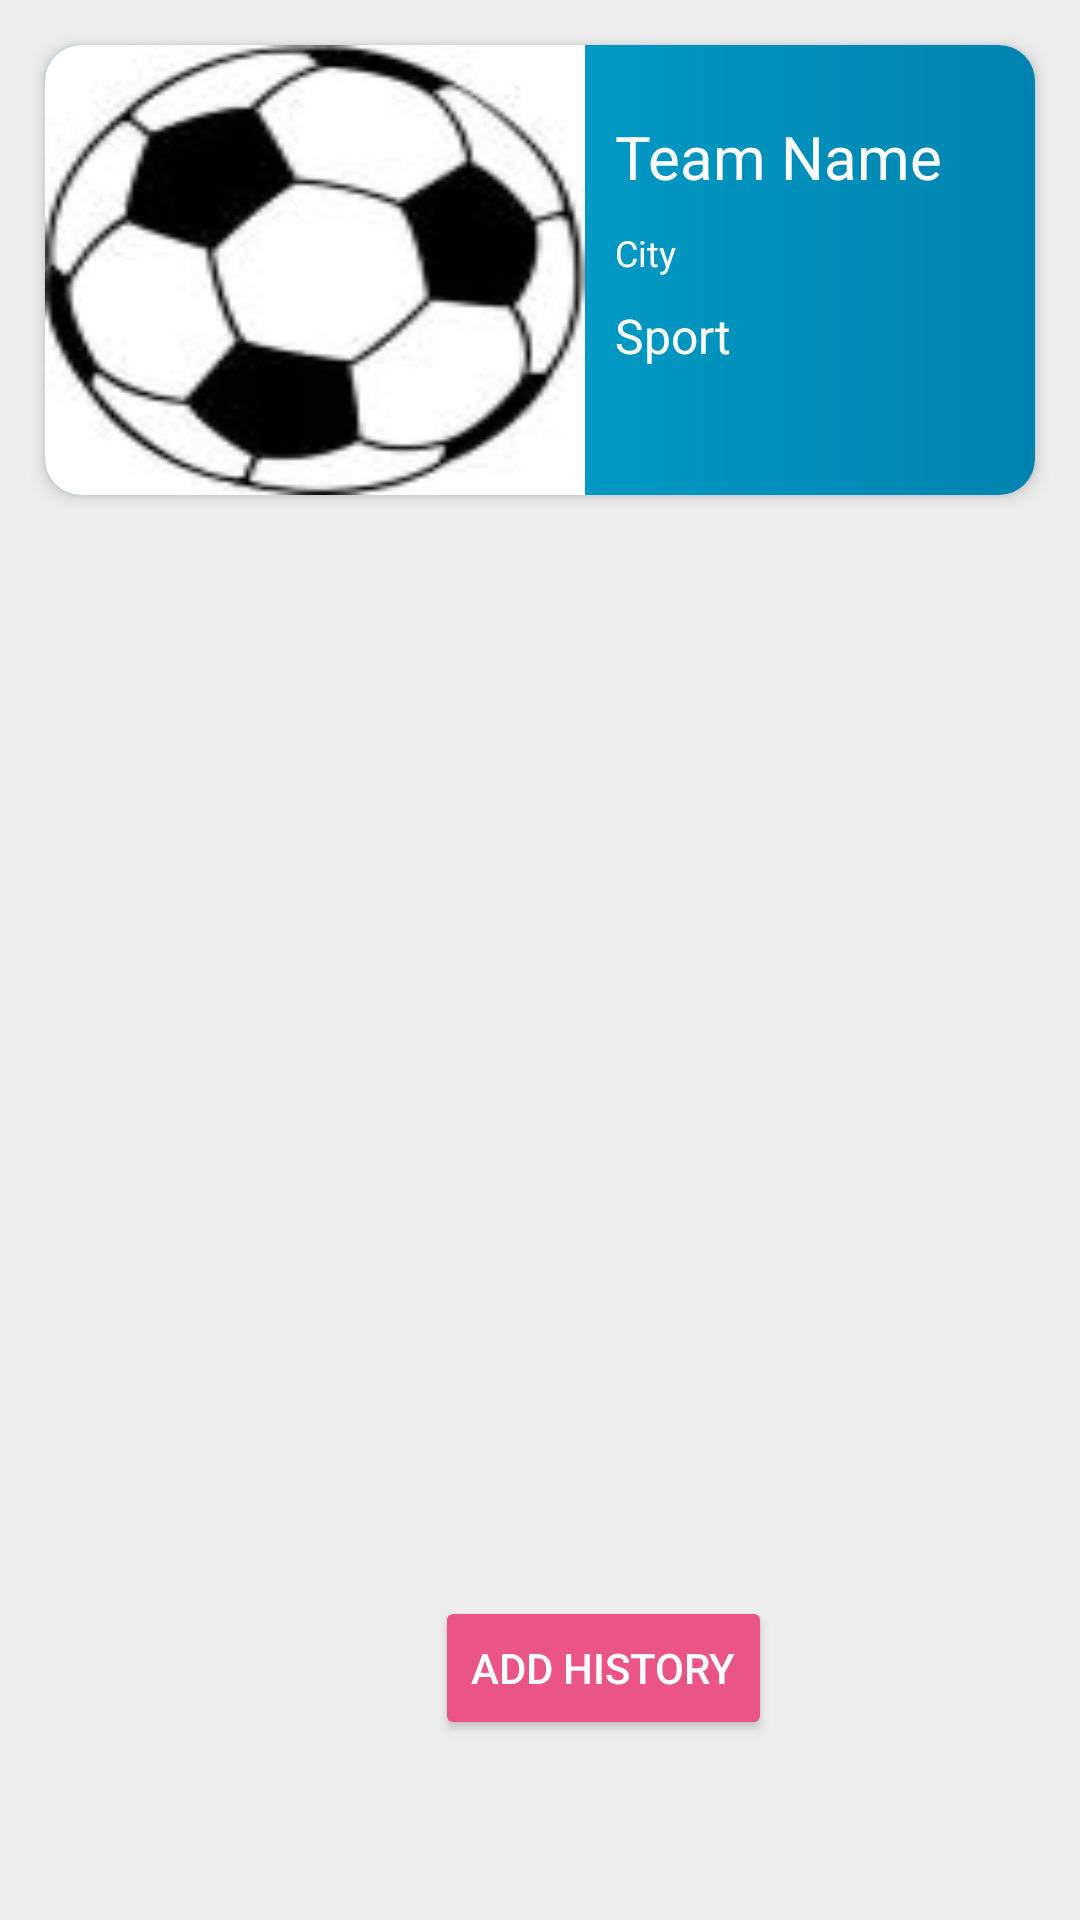

Write the Android layout XML for this screen, with the resource values it uses.
<!-- AndroidManifest.xml: application theme Theme.Coaching_App -->
<!-- res/layout/game_history.xml -->
<?xml version="1.0" encoding="utf-8"?>
<androidx.constraintlayout.widget.ConstraintLayout xmlns:android="http://schemas.android.com/apk/res/android"
    xmlns:app="http://schemas.android.com/apk/res-auto"
    xmlns:tools="http://schemas.android.com/tools"
    android:layout_width="match_parent"
    android:layout_height="match_parent"
    android:background="@color/grey">


























    <androidx.cardview.widget.CardView
        android:id="@+id/teamCard"
        android:layout_width="match_parent"
        android:layout_height="150dp"
        android:layout_margin="15dp"
        android:outlineProvider="background"
        app:cardBackgroundColor="@color/light_grey"
        app:cardCornerRadius="12dp"
        app:cardElevation="3dp"
        app:layout_constraintEnd_toEndOf="parent"
        app:layout_constraintStart_toStartOf="parent"
        app:layout_constraintTop_toTopOf="parent">

        <androidx.constraintlayout.widget.ConstraintLayout
            android:layout_width="match_parent"
            android:layout_height="match_parent"
            android:background="@drawable/bg2"
            android:orientation="vertical">


            <ImageView
                android:id="@+id/imageView6"
                android:layout_width="180dp"
                android:layout_height="match_parent"
                android:scaleType="fitXY"
                android:src="@drawable/soccer_ball"
                app:layout_constraintBottom_toBottomOf="parent"
                app:layout_constraintStart_toStartOf="parent"
                app:layout_constraintTop_toTopOf="parent" />

            <TextView
                android:id="@+id/TeamName"
                android:layout_width="wrap_content"
                android:layout_height="wrap_content"
                android:layout_marginHorizontal="10dp"
                android:maxWidth="250dp"
                android:maxHeight="150dp"
                android:text="Team Name"
                android:textColor="@color/white"
                android:textSize="20dp"
                app:layout_constraintBottom_toBottomOf="parent"
                app:layout_constraintEnd_toEndOf="parent"
                app:layout_constraintHorizontal_bias="0.0"
                app:layout_constraintStart_toEndOf="@+id/imageView6"
                app:layout_constraintTop_toTopOf="parent"
                app:layout_constraintVertical_bias="0.192" />

            <TextView
                android:id="@+id/cityNameTextView"
                android:layout_width="wrap_content"
                android:layout_height="wrap_content"
                android:layout_marginHorizontal="10dp"
                android:maxWidth="250dp"
                android:maxHeight="150dp"
                android:text="City"
                android:textColor="@color/white"
                android:textSize="12dp"
                app:layout_constraintBottom_toBottomOf="parent"
                app:layout_constraintEnd_toEndOf="parent"
                app:layout_constraintHorizontal_bias="0.0"
                app:layout_constraintStart_toEndOf="@+id/imageView6"
                app:layout_constraintTop_toTopOf="parent"
                app:layout_constraintVertical_bias="0.457" />

            <TextView
                android:id="@+id/sportNameTextView"
                android:layout_width="wrap_content"
                android:layout_height="wrap_content"
                android:layout_marginHorizontal="10dp"
                android:maxWidth="250dp"
                android:maxHeight="150dp"
                android:text="Sport"
                android:textColor="@color/white"
                android:textSize="16dp"
                app:layout_constraintBottom_toBottomOf="parent"
                app:layout_constraintEnd_toEndOf="parent"
                app:layout_constraintHorizontal_bias="0.0"
                app:layout_constraintStart_toEndOf="@+id/imageView6"
                app:layout_constraintTop_toTopOf="parent"
                app:layout_constraintVertical_bias="0.67" />

        </androidx.constraintlayout.widget.ConstraintLayout>

    </androidx.cardview.widget.CardView>


    <androidx.recyclerview.widget.RecyclerView
        android:id="@+id/gameHistRecycler"
        android:layout_width="343dp"
        android:layout_height="387dp"
        android:layout_marginLeft="20dp"
        android:layout_marginRight="20dp"
        app:layout_constraintBottom_toBottomOf="parent"
        app:layout_constraintEnd_toEndOf="parent"
        app:layout_constraintHorizontal_bias="0.411"
        app:layout_constraintStart_toStartOf="parent"
        app:layout_constraintTop_toBottomOf="@+id/teamCard"
        app:layout_constraintVertical_bias="0.145" />

    <Button
        android:id="@+id/addGame"
        android:layout_width="wrap_content"
        android:layout_height="wrap_content"
        android:layout_marginStart="145dp"
        android:layout_marginTop="20dp"
        android:layout_marginBottom="60dp"
        android:backgroundTint="@color/magenta"
        android:text="Add History"
        android:textColor="@color/white"
        app:layout_constraintBottom_toBottomOf="parent"
        app:layout_constraintStart_toStartOf="parent" />

    











</androidx.constraintlayout.widget.ConstraintLayout>
<!-- resources referenced by this layout -->
<resources>
  <color name="grey">#EEEEEE</color>
  <color name="light_grey">#FAFAFA</color>
  <color name="magenta">#FFEA5487</color>
  <color name="navy">#0C356A</color>
  <color name="white">#FFFFFFFF</color>
  <color name="yellow">#FFC436</color>
  <!-- drawable bg2 (drawable) -->
  <?xml version="1.0" encoding="utf-8"?>
  <shape xmlns:android="http://schemas.android.com/apk/res/android">
  <gradient android:startColor="#00B4DB"
      android:endColor="#0083B0"/>
  </shape>
  <!-- drawable soccer_ball: jpg bitmap (drawable, 3889 bytes) -->
  <style name="Theme.Coaching_App" parent="android:Theme.Material.Light.NoActionBar">
          <item name="colorPrimary">@color/teal_200</item>
  
  
  
      </style>
  <color name="teal_200">#FF03DAC5</color>
</resources>
